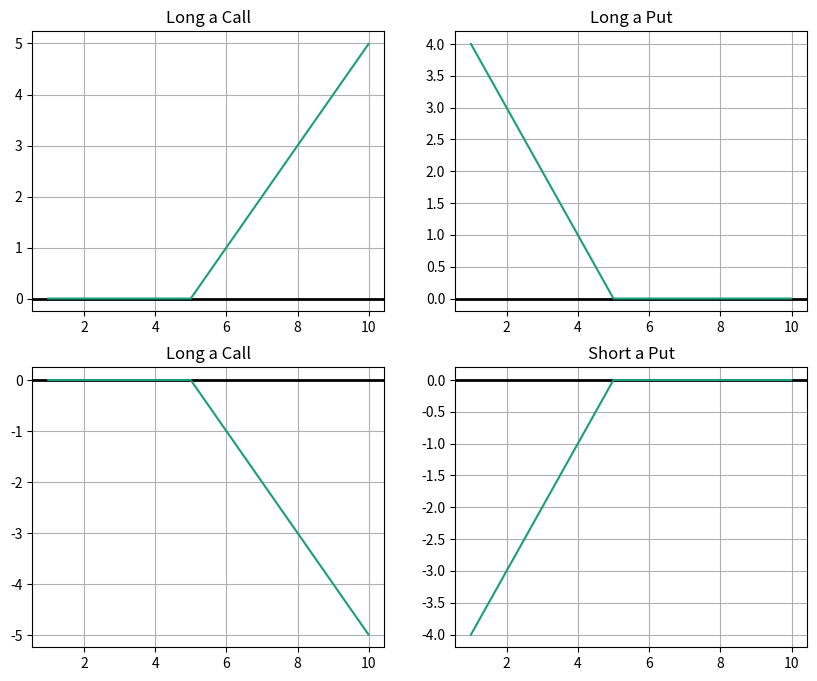

This chart was generated by the following Python code:
# -*- coding: utf-8 -*-
"""
Created on Wed Sep  6 09:18:34 2017
#  Written by 2018 Yingfeng Yu < yuyingfeng (at) cueb.edu.cn >
#  Capital University of Economics and Business(CUEB),Beijing, China
#  School of Finance, Dept. of International Finance
#  Quantitative Finance and MacroEconomics Group(QFnME) teaching materials

# This program is free software; you can redistribute it and/or modify
# it under the terms of the GNU General Public License as published by
# the Free Software Foundation; either version 2 of the License, or
# (at your option) any later version.
#
# This program is distributed in the hope that it will be useful,
# but WITHOUT ANY WARRANTY; without even the implied warranty of
# MERCHANTABILITY or FITNESS FOR A PARTICULAR PURPOSE.  See the
# GNU General Public License for more details.
#
# You should have received a copy of the GNU General Public License along
# with this program; if not, write to the Free Software Foundation, Inc.,
# 51 Franklin Street, Fifth Floor, Boston, MA 02110-1301 USA.
#==========================================================================
@author: yuyingfeng
"""

import numpy as np
import matplotlib.pyplot as plt
#%matplotlib inline

def european_opt_payoff(typ,S, K):
#typ ="type" when "c"=call, "p=put"
    if (typ=='c'):
        payoff=(abs(S-K)+(S-K))/2
    else:
        payoff=(abs(K-S)+(K-S))/2

    return payoff

S=np.arange(1,10,0.01) #underlying asset prices
K=5.0 #strike price
typ='c'
pay_off_c= european_opt_payoff(typ,S, K)

typ='p'
pay_off_p= european_opt_payoff(typ,S, K)

#xmin=min(S)
#xmax=max(S)
#ymin=min(-pay_off_c)
#ymax=max(pay_off_c)

plt.figure(figsize=(10,8))
plt.subplot(2,2,1)
#plt.axis([xmin,xmax,ymin,ymax])
plt.axhline(0, color='black', lw=2)
plt.plot(S,pay_off_c,color = '#1B9E77', linewidth=1.5)
plt.title('Long a Call')
plt.grid(True)

plt.subplot(2,2,3)
plt.axhline(0, color='black', lw=2)
plt.plot(S,-pay_off_c,color = '#1B9E77', linewidth=1.5)
plt.title('Long a Call')
plt.grid(True)

plt.subplot(2,2,2)
plt.axhline(0, color='black', lw=2)
plt.plot(S,pay_off_p,color = '#1B9E77', linewidth=1.5)
plt.title('Long a Put')
plt.grid(True)

plt.subplot(2,2,4)
plt.axhline(0, color='black', lw=2)
plt.plot(S,-pay_off_p,color = '#1B9E77', linewidth=1.5)
plt.title('Short a Put')
plt.grid(True)
